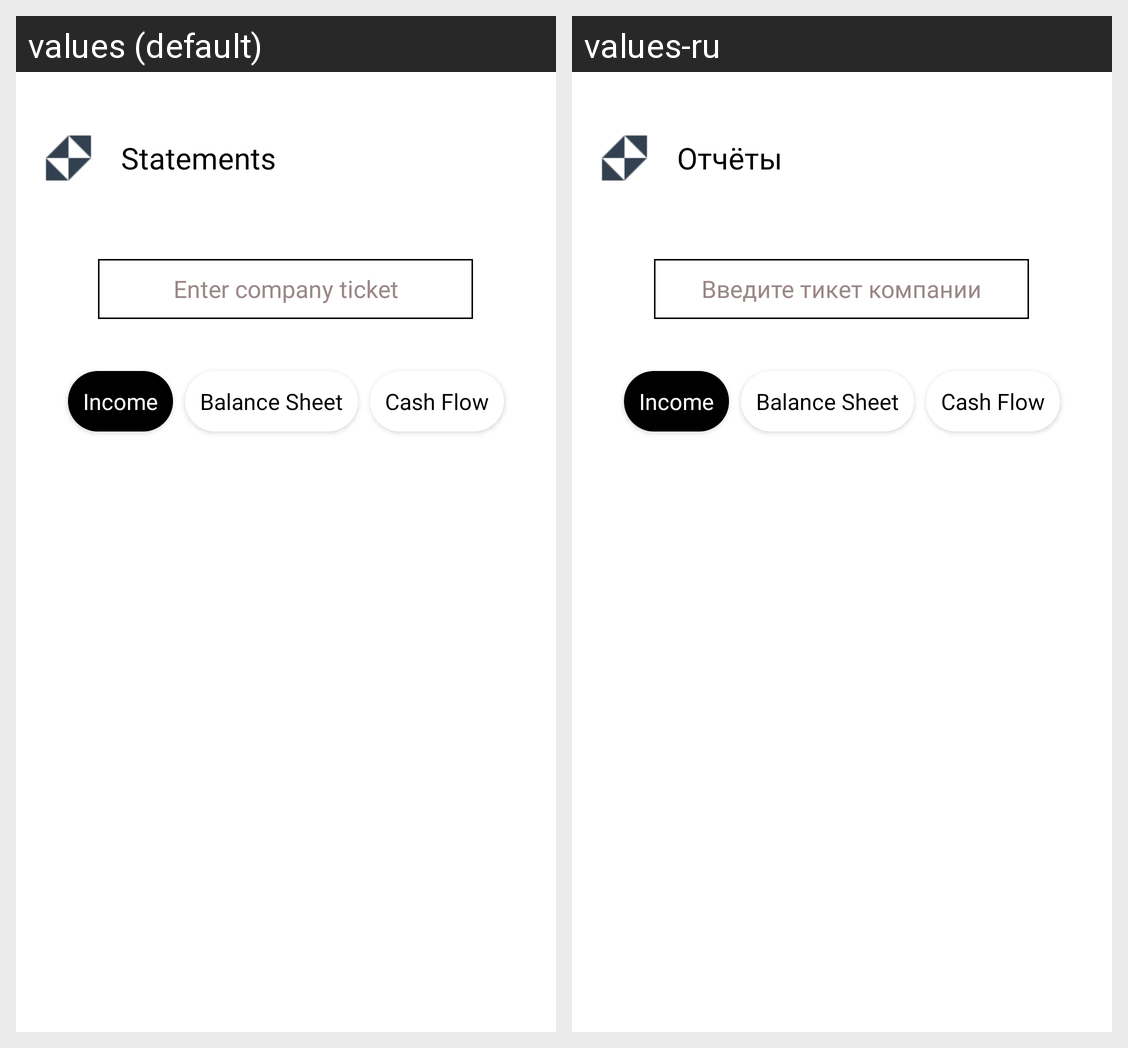

This grid shows one Android layout under two languages. Give, for every string resource on the screen, its name, the default text and each shown locale's text.
Android screen res/layout/fragment_stetements.xml rendered under 2 locales, left to right: values (default), values-ru. Device: Nexus 5 (rendered at 1080×1920; each locale shown at half size, 540×960, under a caption strip naming it); theme Theme.FundInvest.default.
Strings drawn on this screen, with the default value and each locale's value (text and hints the layout hard-codes, and strings that could not be matched under every locale, appear in the picture but are not listed):

Statements
  values: Statements
  values-ru: Отчёты

hint
  values: Enter company ticket
  values-ru: Введите тикет компании

Income
  values: Income
  values-ru: Income

BalanceSheet
  values: Balance Sheet
  values-ru: Balance Sheet

CashFlow
  values: Cash Flow
  values-ru: Cash Flow
